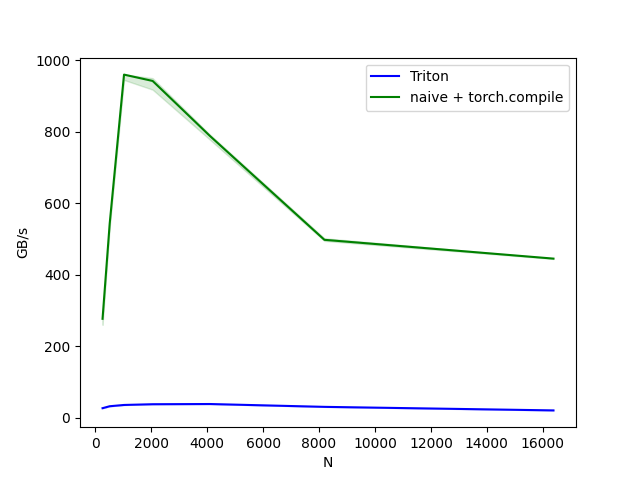

The data file committed next to this chart (first rows):
N, Triton, naive + torch.compile
256, 27.1, 277
512, 32.57, 543.5
1024, 36.13, 959.7
2048, 38.19, 942
4096, 38.77, 788.2
8192, 30.83, 497.8
16384, 20.93, 445.3
